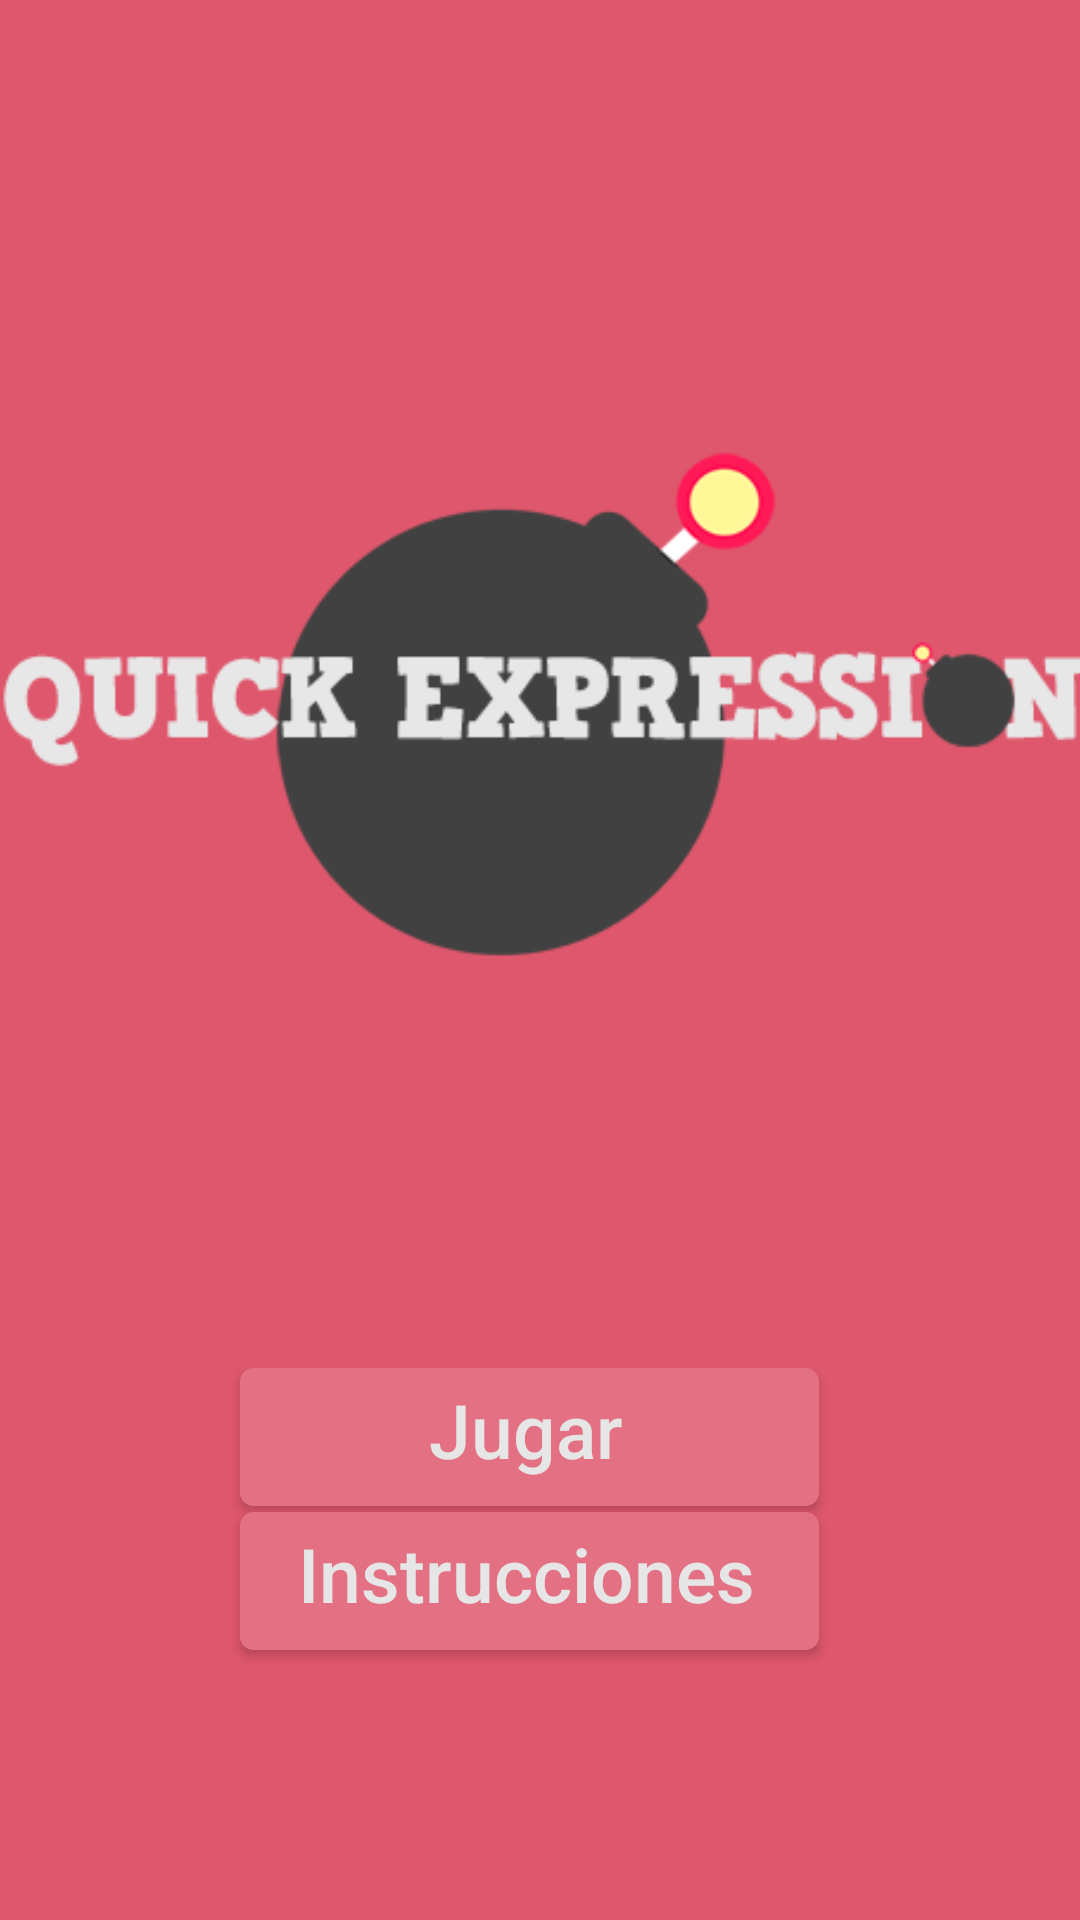

This screen was rendered from an Android layout file. Write that file and the resources it references.
<!-- AndroidManifest.xml: application theme AppTheme -->
<!-- res/layout/inicio_activity.xml -->
<?xml version="1.0" encoding="utf-8"?>
<LinearLayout
    android:orientation="vertical"
    android:background="@color/MaterialRed"
    android:paddingLeft="@dimen/activity_horizontal_margin"
    android:paddingTop="@dimen/activity_vertical_margin"
    android:paddingRight="@dimen/activity_horizontal_margin"
    android:paddingBottom="@dimen/activity_vertical_margin"
    android:layout_width="fill_parent"
    android:layout_height="fill_parent"

    xmlns:android="http://schemas.android.com/apk/res/android">

    <RelativeLayout
        android:layout_width="fill_parent"
        android:layout_height="fill_parent"
        android:layout_weight="0.5">

        <ImageView
            android:layout_gravity="center"
            android:layout_width="wrap_content"
            android:layout_height="wrap_content"
            android:src="@drawable/logo"
            android:scaleType="fitXY"
            android:adjustViewBounds="true"
            android:contentDescription="@string/Logo"
            android:layout_alignParentBottom="true"
            android:layout_centerHorizontal="true" />

    </RelativeLayout>

    <RelativeLayout
        android:layout_width="fill_parent"
        android:layout_height="fill_parent"
        android:layout_weight="0.5">

        <Button
            android:textSize="25.0sp"
            android:id="@+id/BotonJugar"
            android:textColor="@color/MaterialWhite"
            android:layout_gravity="center"
            android:background="@drawable/button_selector"
            android:layout_width="200.0dip"
            android:layout_height="wrap_content"
            android:text="@string/Jugar"
            android:textAllCaps="false"
            android:layout_centerVertical="true"
            android:layout_alignStart="@+id/BotonInstrucciones" />

        <Button
            android:textSize="25.0sp"
            android:textColor="@color/MaterialWhite"
            android:background="@drawable/button_selector"
            android:layout_width="200.0dip"
            android:layout_height="wrap_content"
            android:text="@string/Instrucciones"
            android:textAllCaps="false"
            android:id="@+id/BotonInstrucciones"
            android:layout_below="@+id/BotonJugar"
            android:layout_centerHorizontal="true" />

    </RelativeLayout>

</LinearLayout>
<!-- resources referenced by this layout -->
<resources>
  <color name="MaterialRed">#ffde576c</color>
  <color name="MaterialWhite">#ffe6e6e6</color>
  <!-- drawable button_selector (drawable) -->
  <?xml version="1.0" encoding="utf-8"?>
  <selector
    xmlns:android="http://schemas.android.com/apk/res/android">
      <item>
          <layer-list>
              <item android:right="7.0dip" android:bottom="2.0dip">
                  <shape>
                      <gradient android:startColor="#ffe37183" android:endColor="#ffe37183" android:angle="315.0" />
                      <stroke android:width="1.0dip" android:color="#ffe37183" />
                      <corners android:radius="4.0dip" />
                      <padding android:left="10.0dip" android:right="19.0dip" android:bottom="7.0dip" />
                  </shape>
              </item>
          </layer-list>
      </item>
  </selector>
  <!-- drawable logo: png bitmap (drawable, 13098 bytes) -->
  <string name="Instrucciones">Instrucciones</string>
  <string name="Jugar">Jugar</string>
  <string name="Logo">Logo</string>
  <style name="AppTheme" parent="Base.Theme.AppCompat.Light.DarkActionBar">
          
      </style>
</resources>
